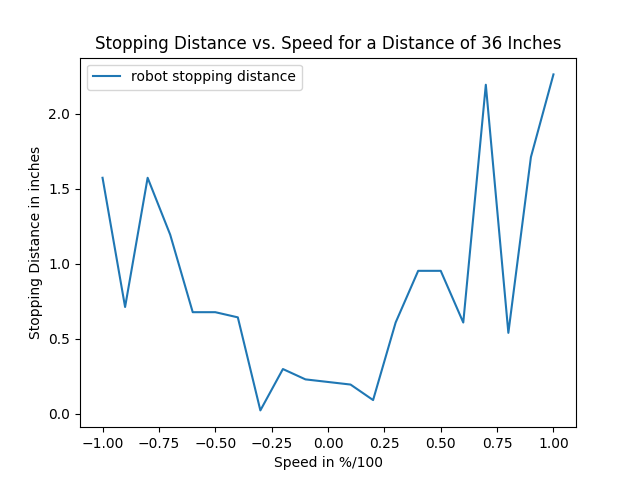

The table this chart was drawn from, first rows:
0.1, 36.0, 36.19322967529297, 0.19322967529296875
-0.1, -36.0, -36.23, 0.2277
0.2, 36.0, 36.09, 0.08982
-0.2, -36.0, -36.3, 0.2966
0.3, 36.0, 36.61, 0.6069
-0.3, -36.0, -36.02, 0.02089
0.4, 36.0, 36.95, 0.9516
-0.4, -36.0, -36.64, 0.6413
0.5, 36.0, 36.95, 0.9516
-0.5, -36.0, -36.68, 0.6758
0.6, 36.0, 36.61, 0.6069
-0.6, -36.0, -36.68, 0.6758
0.7, 36.0, 38.19, 2.192
-0.7, -36.0, -37.19, 1.193
0.8, 36.0, 36.54, 0.5379
-0.8, -36.0, -37.57, 1.572
0.9, 36.0, 37.71, 1.71
-0.9, -36.0, -36.71, 0.7103
1.0, 36.0, 38.26, 2.261
-1.0, -36.0, -37.57, 1.572
